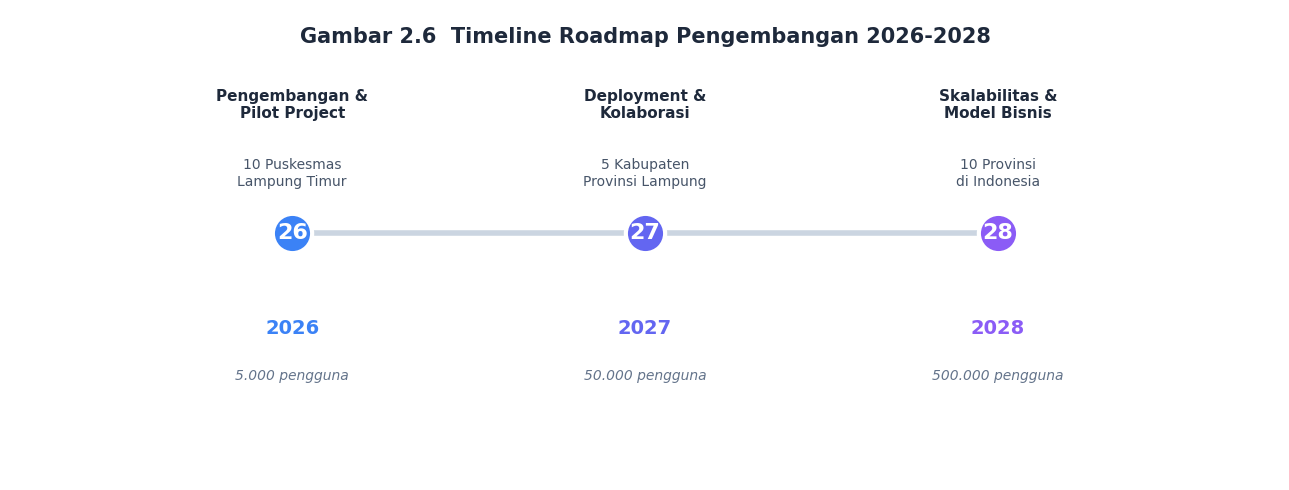

This chart was generated by the following Python code:
"""Generate Tabel 2.5 Roadmap Pengembangan 3 Tahun (PNG cantik)."""
import matplotlib.pyplot as plt
from pathlib import Path

OUTPUT_DIR = Path("reports/figures")
OUTPUT_DIR.mkdir(parents=True, exist_ok=True)


def draw_tabel_2_5():
    """Gambar Tabel 2.5 Roadmap 3 Tahun (2026-2028)."""

    # ========== DATA TABEL ==========
    headers = ["Tahun", "Fokus", "Target Utama", "Indikator Keberhasilan"]
    data = [
        ["2026", "Pengembangan &\nPilot Project",
         "10 Puskesmas\nLampung Timur", "5.000\npengguna aktif"],
        ["2027", "Deployment &\nKolaborasi",
         "5 Kabupaten di\nProvinsi Lampung", "50.000\npengguna aktif"],
        ["2028", "Skalabilitas &\nModel Bisnis",
         "10 Provinsi\ndi Indonesia", "500.000\npengguna aktif"],
    ]

    # ========== FIGURE ==========
    fig, ax = plt.subplots(figsize=(13, 4.5), dpi=200)
    ax.axis("off")

    # Judul — Tabel 2.5
    ax.text(
        0.5, 0.98,
        "Tabel 2.5  Roadmap Pengembangan 3 Tahun (2026-2028)",
        ha="center", va="top",
        fontsize=14, fontweight="bold",
        family="Times New Roman", color="#1E293B",
        transform=ax.transAxes,
    )

    # ========== BUAT TABEL ==========
    col_widths = [0.10, 0.28, 0.32, 0.28]
    table = ax.table(
        cellText=[headers] + data,
        colWidths=col_widths,
        cellLoc="center",
        loc="center",
        bbox=[0.02, 0.02, 0.96, 0.82],
    )

    table.auto_set_font_size(False)
    table.set_fontsize(11)

    # ========== STYLING ==========
    year_colors = {
        1: "#DBEAFE",   # 2026 → biru muda
        2: "#E0E7FF",   # 2027 → indigo muda
        3: "#F3E8FF",   # 2028 → ungu muda
    }
    year_border = {
        1: "#3B82F6",
        2: "#6366F1",
        3: "#8B5CF6",
    }

    for i in range(len(data) + 1):
        for j in range(len(headers)):
            cell = table[(i, j)]
            cell.set_edgecolor("#CBD5E1")
            cell.set_linewidth(0.8)

            if i == 0:
                # Header
                cell.set_facecolor("#4F46E5")
                cell.set_text_props(
                    color="white", weight="bold",
                    family="Times New Roman", fontsize=12,
                )
                cell.set_height(0.15)
            else:
                # Body
                cell.set_facecolor(year_colors[i])
                if j == 0:
                    cell.set_text_props(
                        color=year_border[i], weight="bold",
                        family="Times New Roman", fontsize=14,
                    )
                else:
                    cell.set_text_props(
                        color="#1E293B",
                        family="Times New Roman", fontsize=11,
                    )
                cell.set_height(0.20)

    # ========== SIMPAN PNG ==========
    out = OUTPUT_DIR / "Tabel_2.5_Roadmap.png"
    plt.savefig(out, bbox_inches="tight", dpi=300, facecolor="white")
    plt.close()
    print(f"[SAVED] {out}")


def draw_roadmap_timeline():
    """Bonus: visual timeline roadmap."""
    fig, ax = plt.subplots(figsize=(13, 5), dpi=200)

    years = ["2026", "2027", "2028"]
    phases = ["Pengembangan &\nPilot Project",
              "Deployment &\nKolaborasi",
              "Skalabilitas &\nModel Bisnis"]
    targets = ["10 Puskesmas\nLampung Timur",
               "5 Kabupaten\nProvinsi Lampung",
               "10 Provinsi\ndi Indonesia"]
    users = ["5.000", "50.000", "500.000"]
    colors = ["#3B82F6", "#6366F1", "#8B5CF6"]

    # Timeline line
    ax.plot([0.5, 1.5, 2.5], [0.5, 0.5, 0.5],
            color="#CBD5E1", linewidth=4, zorder=1)

    for i, (x, year, phase, target, user, color) in enumerate(
        zip([0.5, 1.5, 2.5], years, phases, targets, users, colors)
    ):
        ax.scatter(x, 0.5, s=800, color=color, zorder=2,
                   edgecolor="white", linewidth=3)
        ax.text(x, 0.5, year[-2:], ha="center", va="center",
                fontsize=16, fontweight="bold",
                family="Times New Roman", color="white", zorder=3)
        ax.text(x, 0.15, year, ha="center", va="top",
                fontsize=14, fontweight="bold",
                family="Times New Roman", color=color)
        ax.text(x, 0.95, phase, ha="center", va="bottom",
                fontsize=11, fontweight="bold",
                family="Times New Roman", color="#1E293B")
        ax.text(x, 0.80, target, ha="center", va="top",
                fontsize=10,
                family="Times New Roman", color="#475569")
        ax.text(x, -0.05, f"{user} pengguna", ha="center", va="top",
                fontsize=10, style="italic",
                family="Times New Roman", color="#64748B")

    ax.text(1.5, 1.25,
            "Gambar 2.6  Timeline Roadmap Pengembangan 2026-2028",
            ha="center", va="bottom",
            fontsize=15, fontweight="bold",
            family="Times New Roman", color="#1E293B")

    ax.set_xlim(-0.3, 3.3)
    ax.set_ylim(-0.5, 1.4)
    ax.axis("off")

    plt.tight_layout()
    out = OUTPUT_DIR / "Gambar_2.6_Timeline_Roadmap.png"
    plt.savefig(out, bbox_inches="tight", dpi=300, facecolor="white")
    plt.close()
    print(f"[SAVED] {out}")


def main():
    print("=" * 60)
    print("GENERATE TABEL 2.5 & TIMELINE ROADMAP")
    print("=" * 60 + "\n")

    draw_tabel_2_5()
    draw_roadmap_timeline()

    print("\n" + "=" * 60)
    print("✅ SELESAI! File tersimpan di reports/figures/:")
    print("   📊 Tabel_2.5_Roadmap.png")
    print("   📈 Gambar_2.6_Timeline_Roadmap.png")
    print("=" * 60)


if __name__ == "__main__":
    main()
